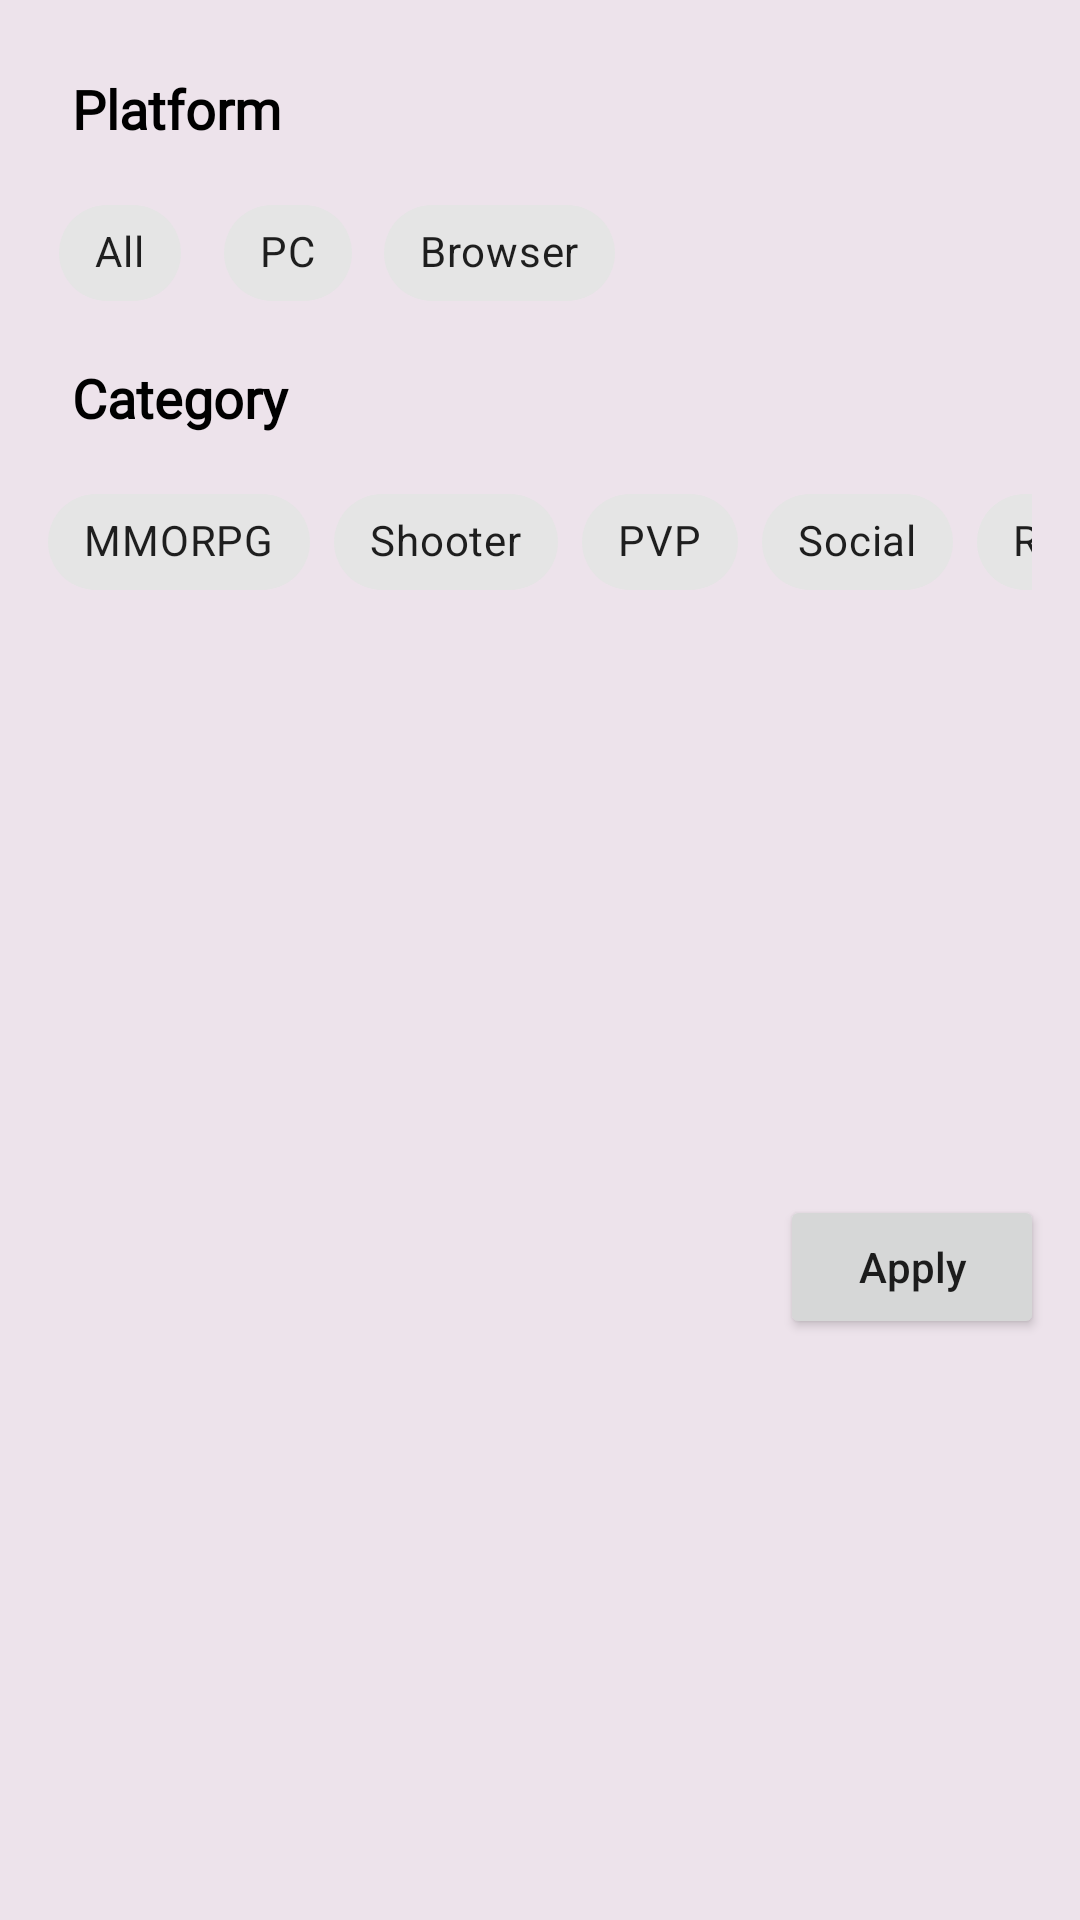

Write the Android layout XML for this screen, with the resource values it uses.
<!-- AndroidManifest.xml: application theme Theme.ToPlayGameDemo -->
<!-- res/layout/fragment_game_bottom_sheet.xml -->
<?xml version="1.0" encoding="utf-8"?>
<androidx.constraintlayout.widget.ConstraintLayout xmlns:android="http://schemas.android.com/apk/res/android"
    xmlns:tools="http://schemas.android.com/tools"
    android:layout_width="match_parent"
    android:layout_height="wrap_content"
    xmlns:app="http://schemas.android.com/apk/res-auto"
    android:background="@color/purple_50"
    tools:context=".ui.fragments.game.bottomsheet.GameBottomSheetFragment">

    <TextView
        android:id="@+id/txtPlatform"
        android:layout_width="wrap_content"
        android:layout_height="wrap_content"
        android:layout_marginStart="24dp"
        android:layout_marginTop="24dp"
        android:fontFamily="@font/arlrdbd"
        android:text="Platform"
        android:textColor="@color/black"
        android:textSize="18sp"
        android:textStyle="bold"
        app:layout_constraintStart_toStartOf="parent"
        app:layout_constraintTop_toTopOf="parent" />

    <HorizontalScrollView
        android:id="@+id/scrollViewPlatform"
        android:layout_width="match_parent"
        android:layout_height="wrap_content"
        android:layout_marginStart="16dp"
        android:layout_marginTop="12dp"
        android:layout_marginEnd="16dp"
        android:scrollbars="none"
        app:layout_constraintEnd_toEndOf="parent"
        app:layout_constraintStart_toStartOf="parent"
        app:layout_constraintTop_toBottomOf="@+id/txtPlatform">

        <LinearLayout
            android:layout_width="wrap_content"
            android:layout_height="match_parent"
            android:orientation="horizontal">

            <com.google.android.material.chip.ChipGroup
                android:id="@+id/platformChipGroup"
                android:layout_width="match_parent"
                android:layout_height="match_parent"
                app:checkedChip="@+id/all_chip"
                app:selectionRequired="true"
                app:singleSelection="true">

                <com.google.android.material.chip.Chip
                    android:id="@+id/all_chip"
                    style="@style/CustomChipStyle"
                    android:layout_width="wrap_content"
                    android:layout_height="wrap_content"
                    android:text="All" />

                <com.google.android.material.chip.Chip
                    android:id="@+id/pc_chip"
                    style="@style/CustomChipStyle"
                    android:layout_width="wrap_content"
                    android:layout_height="wrap_content"
                    android:text="PC" />

                <com.google.android.material.chip.Chip
                    android:id="@+id/browser_chip"
                    style="@style/CustomChipStyle"
                    android:layout_width="wrap_content"
                    android:layout_height="wrap_content"
                    android:text="Browser" />
            </com.google.android.material.chip.ChipGroup>
        </LinearLayout>
    </HorizontalScrollView>

    <TextView
        android:id="@+id/txtCategory"
        android:layout_width="wrap_content"
        android:layout_height="wrap_content"
        android:layout_marginStart="24dp"
        android:layout_marginTop="12dp"
        android:fontFamily="@font/arlrdbd"
        android:text="Category"
        android:textColor="@color/black"
        android:textSize="18sp"
        android:textStyle="bold"
        app:layout_constraintStart_toStartOf="parent"
        app:layout_constraintTop_toBottomOf="@+id/scrollViewPlatform" />

    <HorizontalScrollView
        android:id="@+id/scrollViewCategory"
        android:layout_width="match_parent"
        android:layout_height="wrap_content"
        android:layout_marginStart="16dp"
        android:layout_marginTop="12dp"
        android:layout_marginEnd="16dp"
        android:scrollbars="none"
        app:layout_constraintEnd_toEndOf="parent"
        app:layout_constraintStart_toStartOf="parent"
        app:layout_constraintTop_toBottomOf="@+id/txtCategory">

        <LinearLayout
            android:layout_width="wrap_content"
            android:layout_height="match_parent"
            android:orientation="horizontal">

            <com.google.android.material.chip.ChipGroup
                android:id="@+id/categoryChipGroup"
                android:layout_width="match_parent"
                android:layout_height="match_parent"
                app:checkedChip="@+id/mmorpg_chip"
                app:selectionRequired="true"
                app:singleSelection="true">

                <com.google.android.material.chip.Chip
                    android:id="@+id/mmorpg_chip"
                    style="@style/CustomChipStyle"
                    android:layout_width="wrap_content"
                    android:layout_height="wrap_content"
                    android:text="MMORPG" />

                <com.google.android.material.chip.Chip
                    android:id="@+id/shooter_chip"
                    style="@style/CustomChipStyle"
                    android:layout_width="wrap_content"
                    android:layout_height="wrap_content"
                    android:text="Shooter" />

                <com.google.android.material.chip.Chip
                    android:id="@+id/pvp_chip"
                    style="@style/CustomChipStyle"
                    android:layout_width="wrap_content"
                    android:layout_height="wrap_content"
                    android:text="PVP" />

                <com.google.android.material.chip.Chip
                    android:id="@+id/social_chip"
                    style="@style/CustomChipStyle"
                    android:layout_width="wrap_content"
                    android:layout_height="wrap_content"
                    android:text="Social" />

                <com.google.android.material.chip.Chip
                    android:id="@+id/racing_chip"
                    style="@style/CustomChipStyle"
                    android:layout_width="wrap_content"
                    android:layout_height="wrap_content"
                    android:text="Racing" />

                <com.google.android.material.chip.Chip
                    android:id="@+id/sports_chip"
                    style="@style/CustomChipStyle"
                    android:layout_width="wrap_content"
                    android:layout_height="wrap_content"
                    android:text="Sports" />

                <com.google.android.material.chip.Chip
                    android:id="@+id/zombie_chip"
                    style="@style/CustomChipStyle"
                    android:layout_width="wrap_content"
                    android:layout_height="wrap_content"
                    android:text="Zombie" />

                <com.google.android.material.chip.Chip
                    android:id="@+id/top_down_chip"
                    style="@style/CustomChipStyle"
                    android:layout_width="wrap_content"
                    android:layout_height="wrap_content"
                    android:text="Top-down" />

                <com.google.android.material.chip.Chip
                    android:id="@+id/sailing_chip"
                    style="@style/CustomChipStyle"
                    android:layout_width="wrap_content"
                    android:layout_height="wrap_content"
                    android:text="Sailing" />

                <com.google.android.material.chip.Chip
                    android:id="@+id/animeanime_chip"
                    style="@style/CustomChipStyle"
                    android:layout_width="wrap_content"
                    android:layout_height="wrap_content"
                    android:text="Anime" />
            </com.google.android.material.chip.ChipGroup>
        </LinearLayout>
    </HorizontalScrollView>

    <Button
        android:id="@+id/buttonApply"
        android:layout_width="wrap_content"
        android:layout_height="wrap_content"
        android:layout_marginTop="12dp"
        android:layout_marginEnd="12dp"
        android:layout_marginBottom="12dp"
        android:text="Apply"
        android:textAllCaps="false"
        app:layout_constraintBottom_toBottomOf="parent"
        app:layout_constraintEnd_toEndOf="parent"
        app:layout_constraintTop_toBottomOf="@+id/scrollViewCategory" />

</androidx.constraintlayout.widget.ConstraintLayout>
<!-- resources referenced by this layout -->
<resources>
  <color name="black">#FF000000</color>
  <color name="purple_50">#ede3eb</color>
  <style name="Theme.ToPlayGameDemo" parent="Theme.MaterialComponents.DayNight.DarkActionBar">
          
          <item name="colorPrimary">@color/purple_500</item>
          <item name="colorPrimaryVariant">@color/purple_700</item>
          <item name="colorOnPrimary">@color/white</item>
          
          <item name="colorSecondary">@color/teal_200</item>
          <item name="colorSecondaryVariant">@color/teal_700</item>
          <item name="colorOnSecondary">@color/black</item>
          
          <item name="android:statusBarColor" tools:targetApi="l">?attr/colorPrimaryVariant</item>
          
      </style>
  <color name="purple_500">#831f76</color>
  <color name="purple_700">#69146a</color>
  <color name="white">#FFFFFFFF</color>
  <color name="teal_200">#98e1ab</color>
  <color name="teal_700">#009f3b</color>
</resources>
